Dataset: Real-Time-Road-Condition-Detection-Using-Dashcam-Video (GitHub, CabuleaVictorAndrei/Real-Time-Road-Condition-Detection-Using-Dashcam-Video). Classes: clear, snowy, wet.

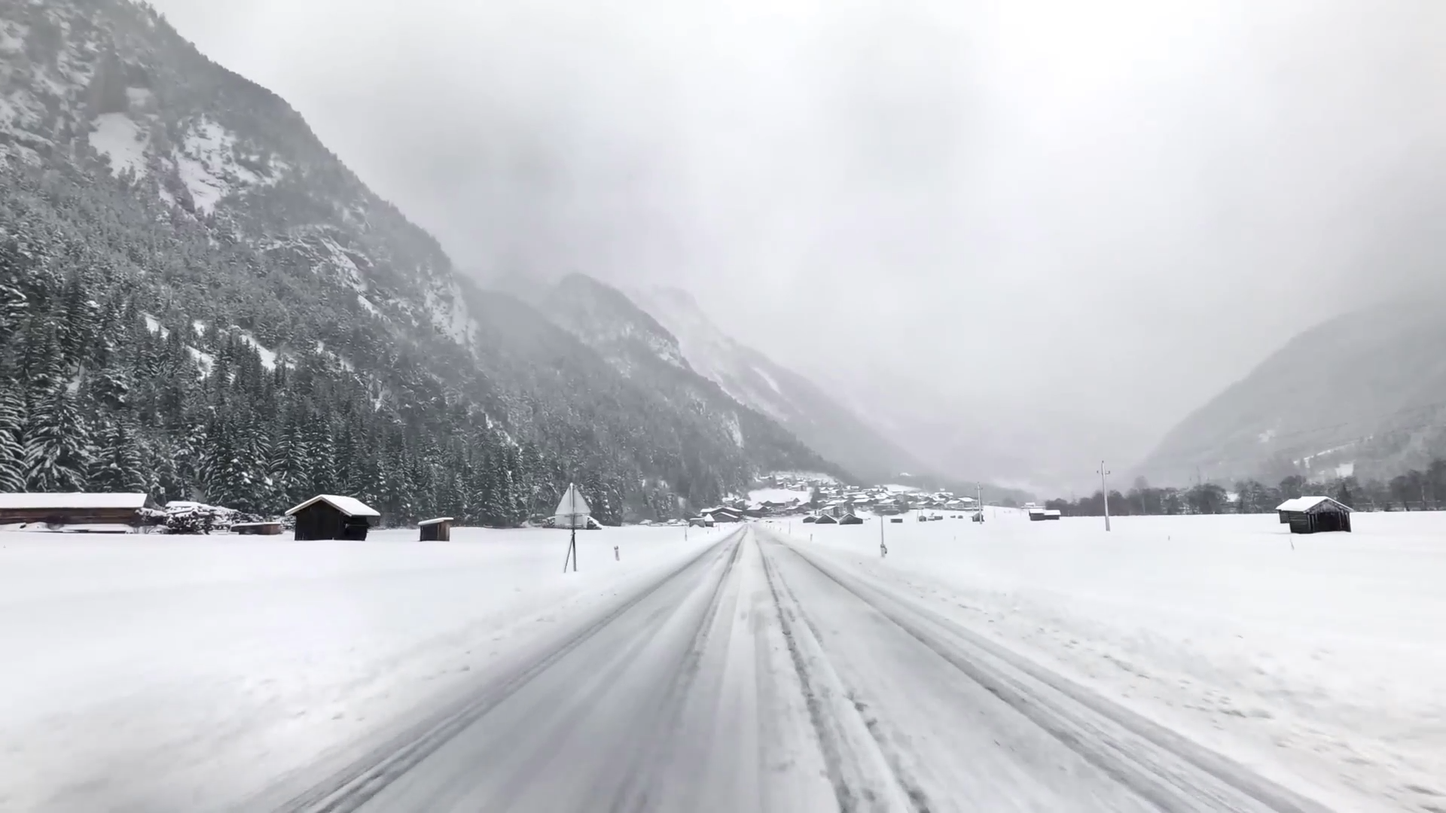
Label: snowy

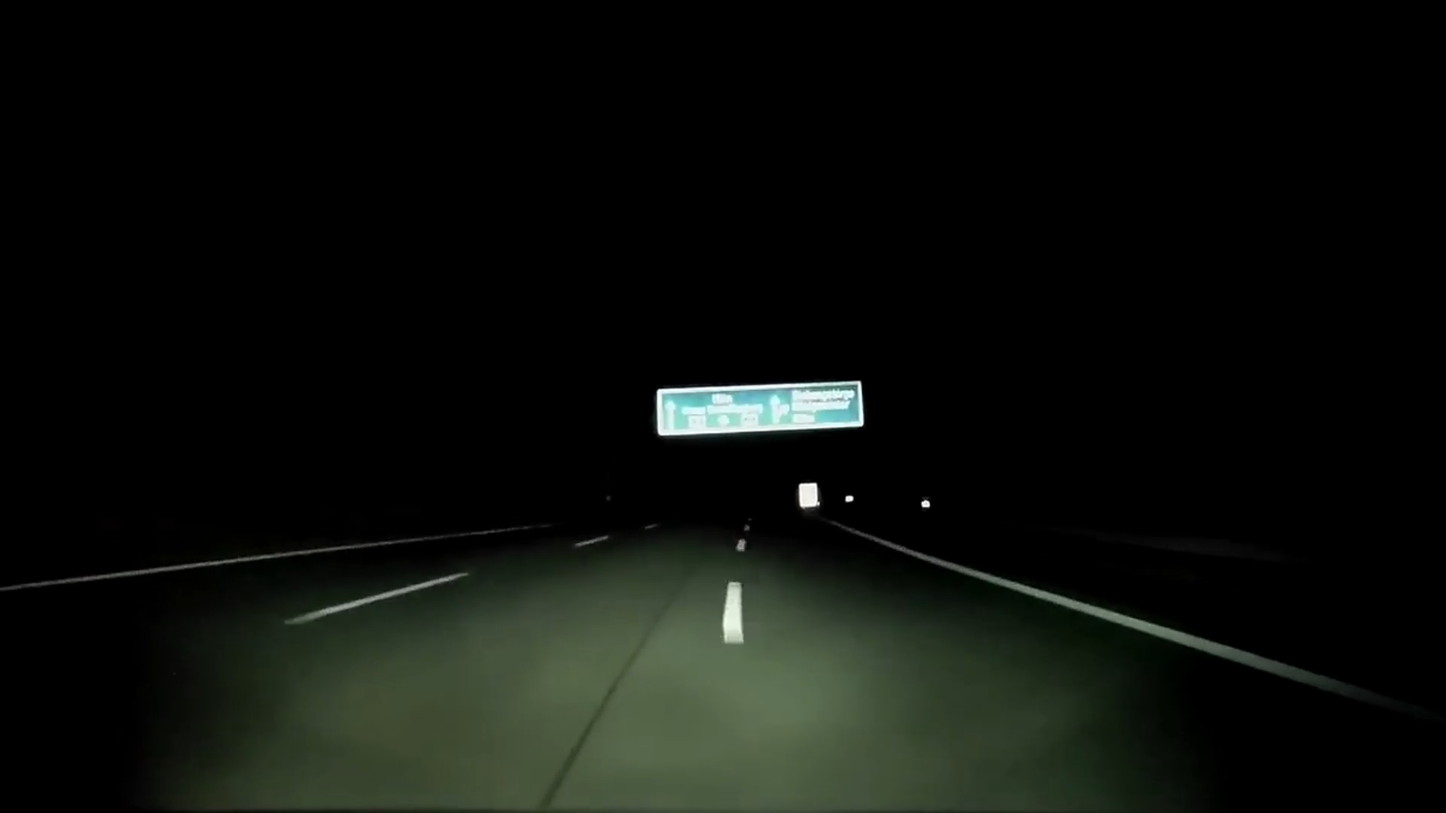
Label: clear

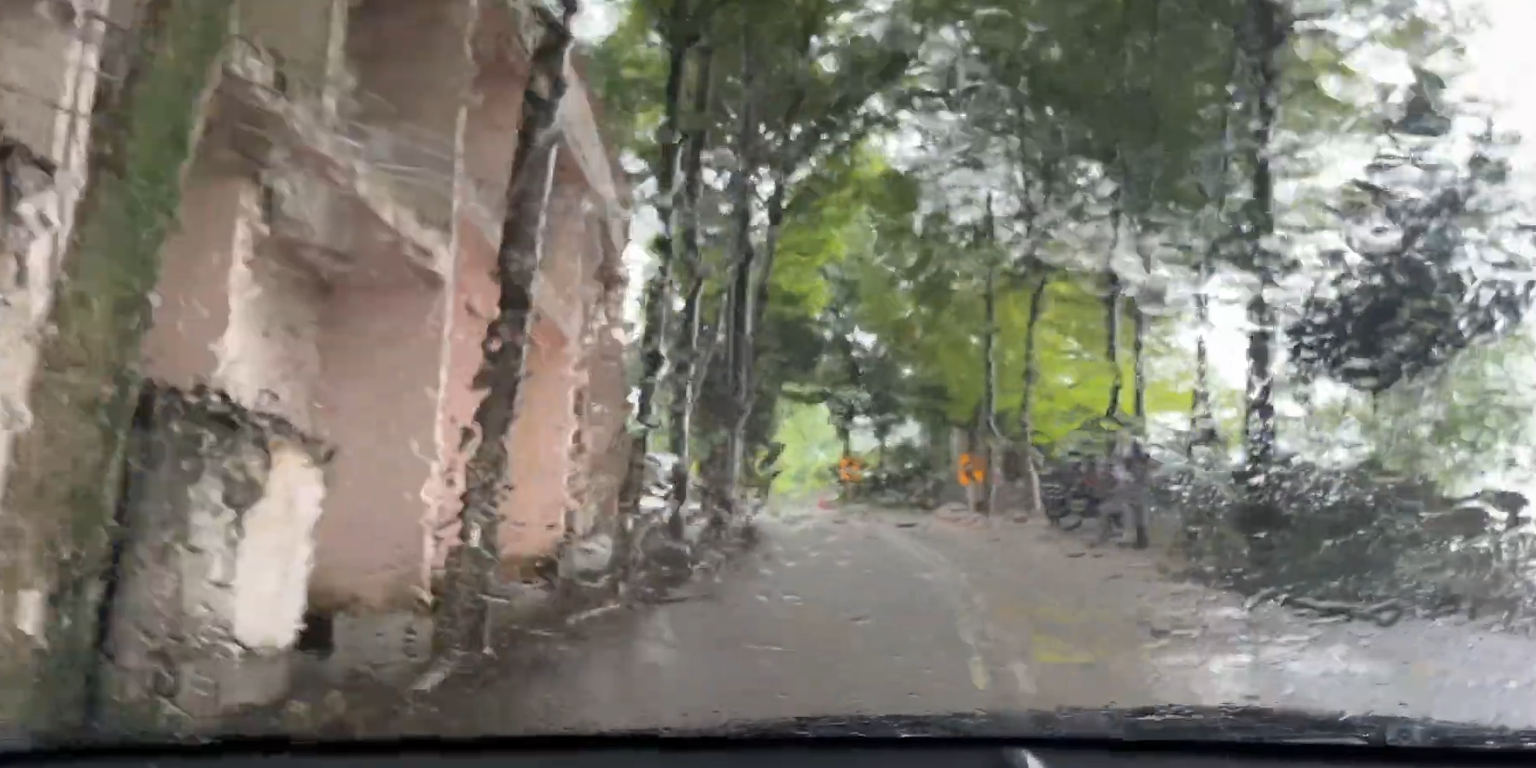
Label: wet

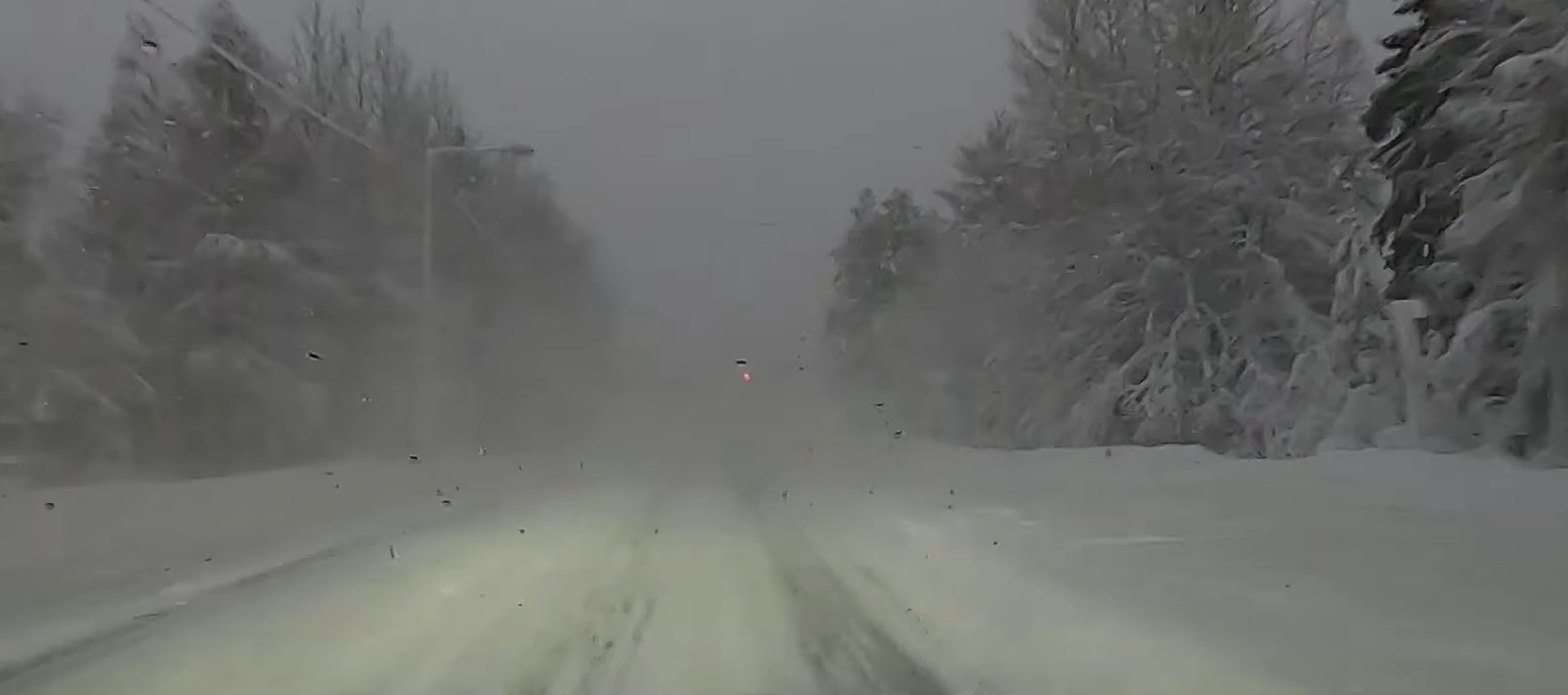
Label: snowy

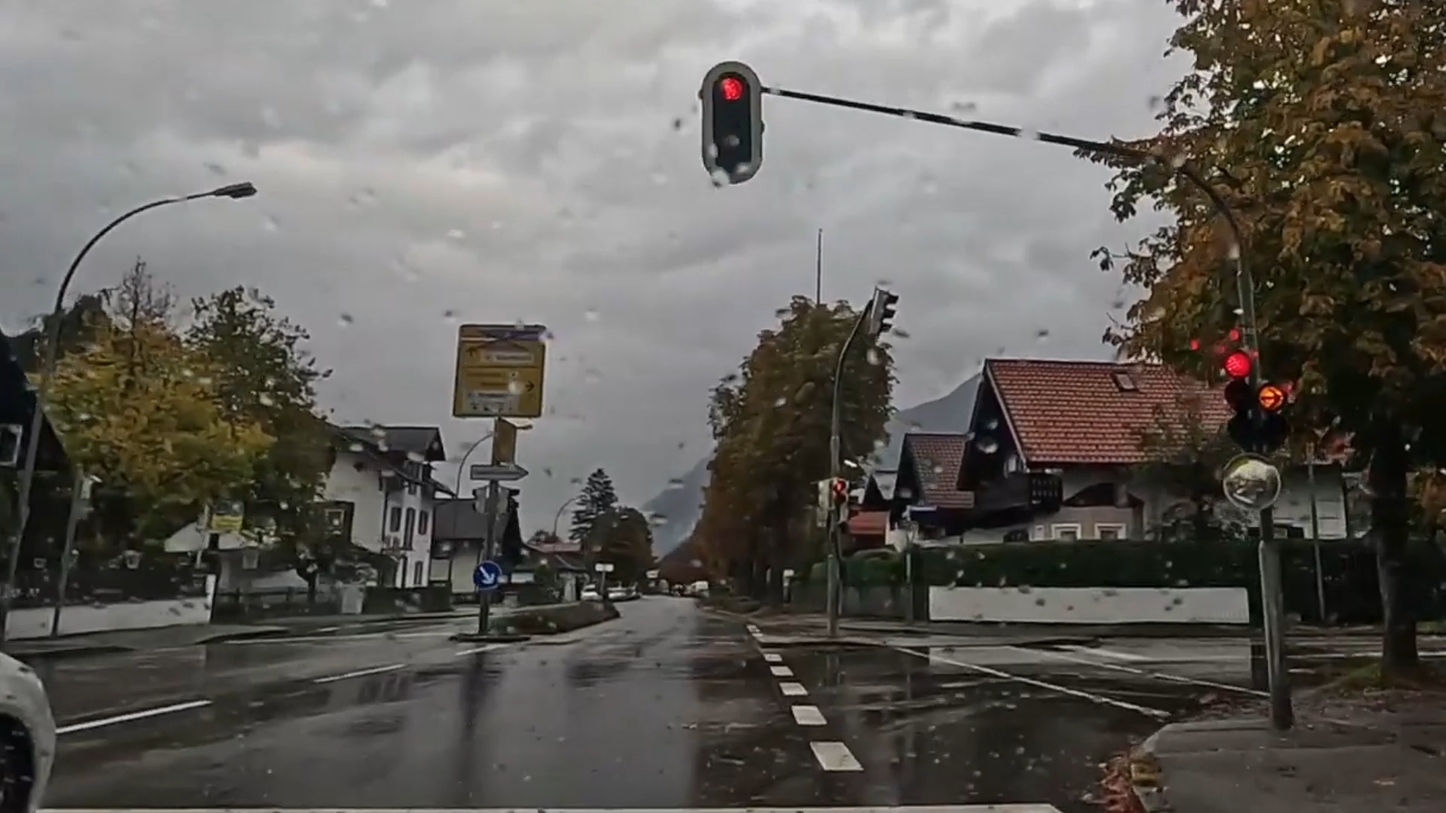
Label: wet

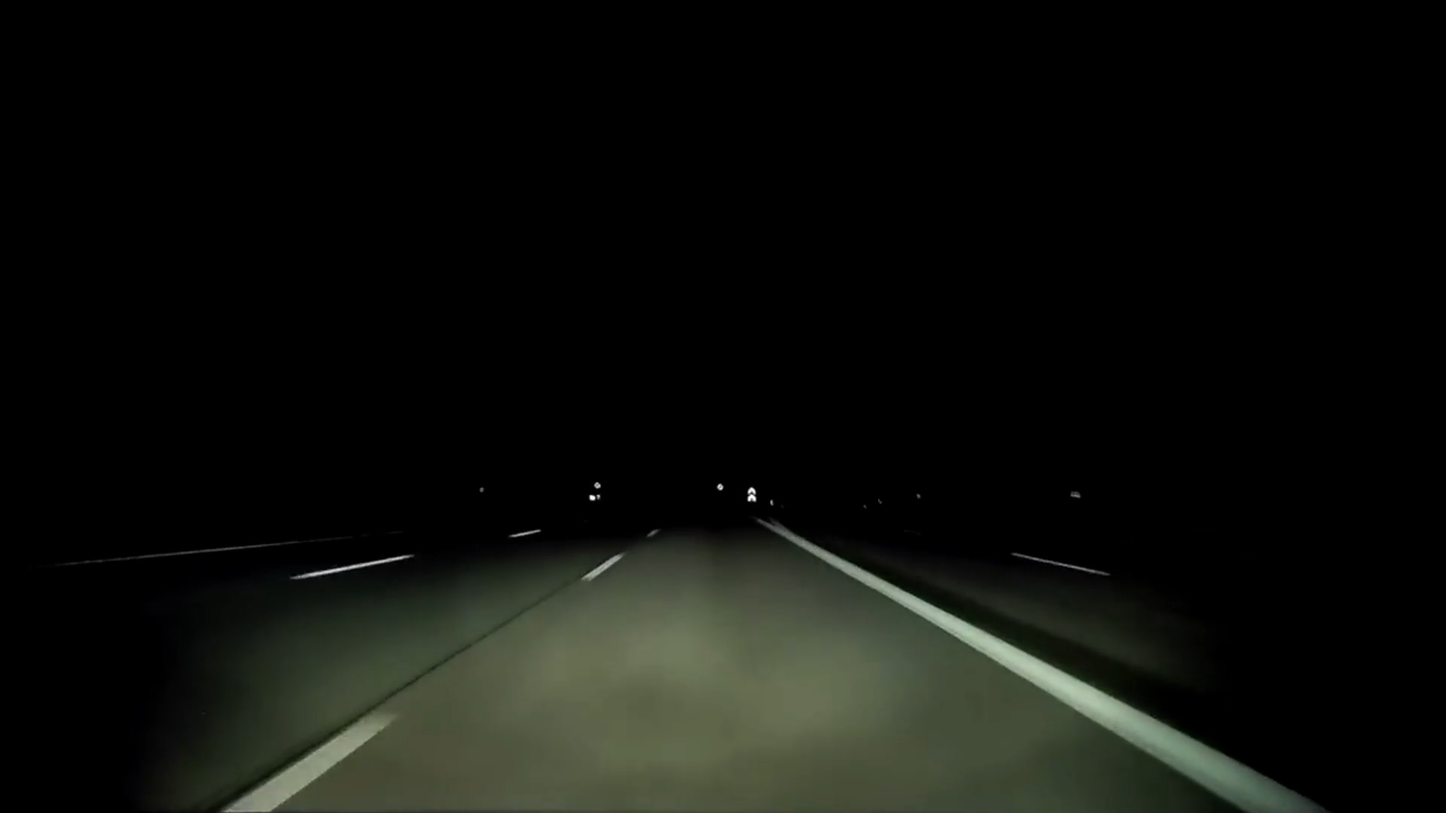
Label: clear
